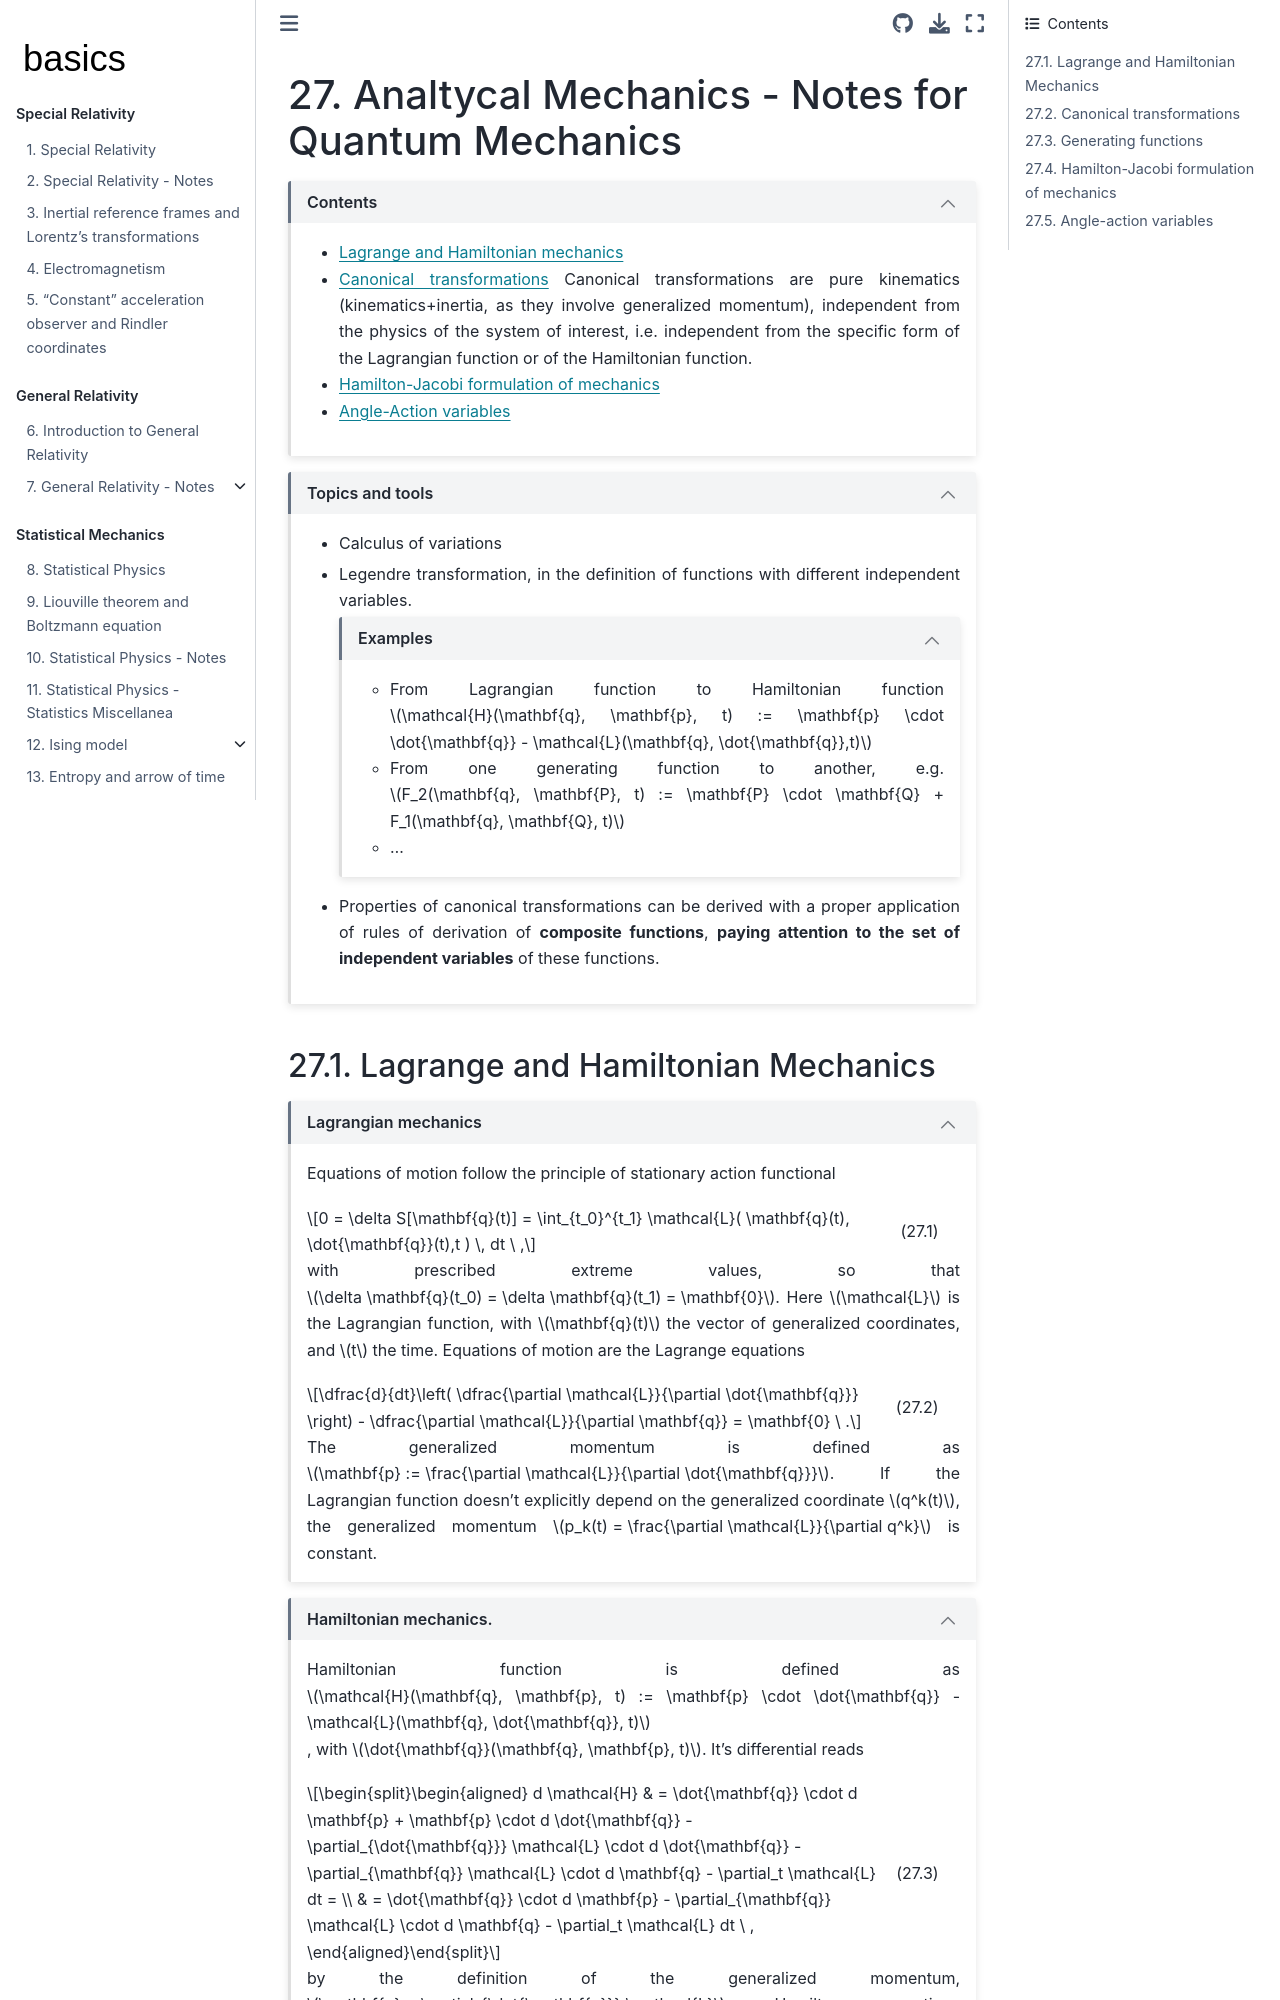

repository: Basics2022/bbooks-physics-modern · page: ch/quantum-mechanics/analytical-mechanics.html · generator: jekyll

(quantum-mechanics:analytical-mechanics)=
# Analtycal Mechanics - Notes for Quantum Mechanics

```{dropdown} Contents
:open:

* [Lagrange and Hamiltonian mechanics](quantum-mechanics:analytical-mechanics:lagrange-hamilton)
* [Canonical transformations](quantum-mechanics:analytical-mechanics:canonical-transformations) Canonical transformations are pure kinematics (kinematics+inertia, as they involve generalized momentum), independent from the physics of the system of interest, i.e. independent from the specific form of the Lagrangian function or of the Hamiltonian function.
* [Hamilton-Jacobi formulation of mechanics](quantum-mechanics:analytical-mechanics:hamilton-jacobi)
* [Angle-Action variables](quantum-mechanics:analytical-mechanics:angle-action)

```

````{dropdown} Topics and tools
:open:

* Calculus of variations
* Legendre transformation, in the definition of functions with different independent variables.

   ```{dropdown} Examples
   :open:

   * From Lagrangian function to Hamiltonian function $\mathcal{H}(\mathbf{q}, \mathbf{p}, t) := \mathbf{p} \cdot \dot{\mathbf{q}} - \mathcal{L}(\mathbf{q}, \dot{\mathbf{q}},t)$
   * From one generating function to another, e.g. $F_2(\mathbf{q}, \mathbf{P}, t) := \mathbf{P} \cdot \mathbf{Q} + F_1(\mathbf{q}, \mathbf{Q}, t)$
   * ...

   ```

* Properties of canonical transformations can be derived with a proper application of rules of derivation of **composite functions**, **paying attention to the set of independent variables** of these functions.


````


(quantum-mechanics:analytical-mechanics:lagrange-hamilton)=
